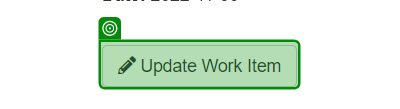
Task: Practice with RE Framework
Workflow: Process

Step 1 [then]: check 'Update Work Item'

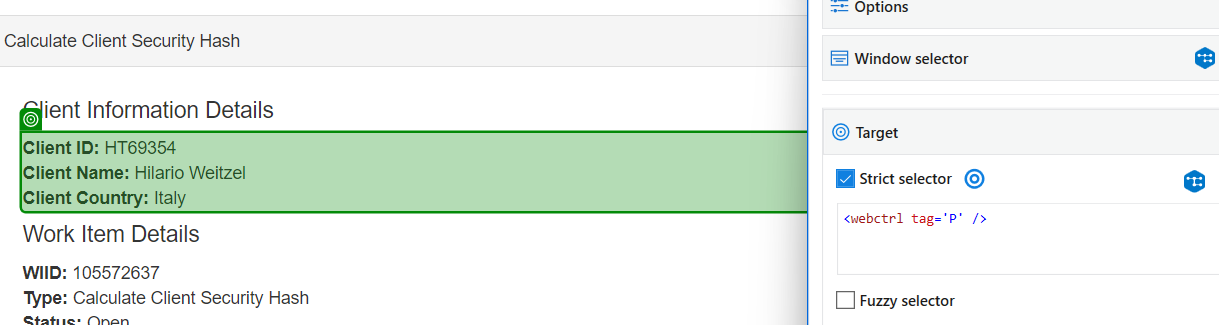
Step 2: get-text

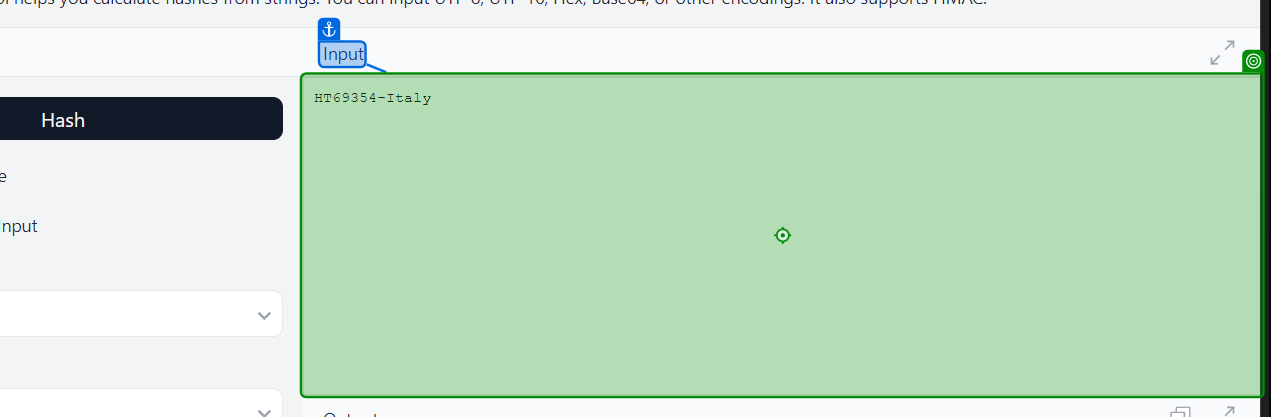
Step 3: type [RawDetailHash]

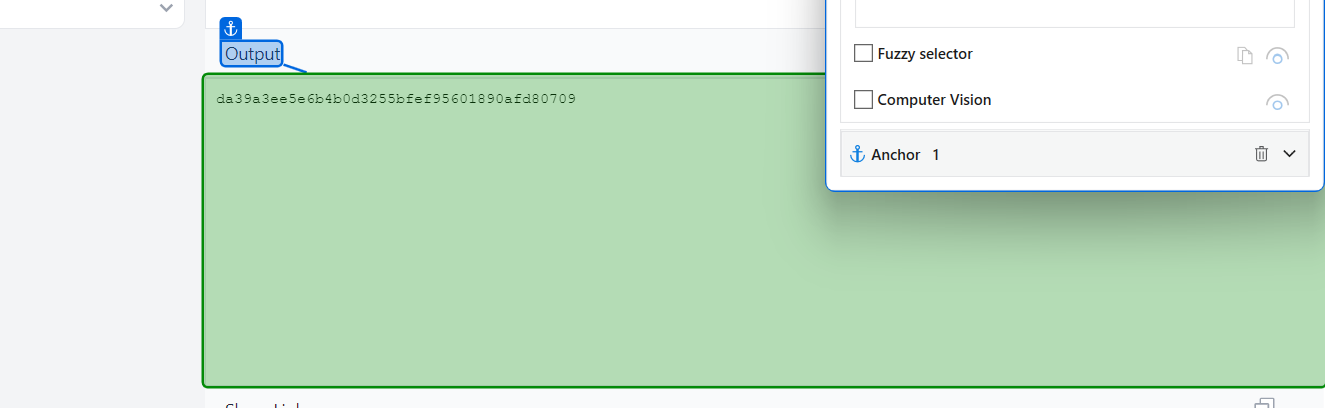
Step 4: get-text from 'Output'

Step 5: click on 'Update Work Item' (same screen as step 1)

Step 6: type [ResultDetailHash] into 'Add Comments' (no picture)

Step 7: select "Completed" (no picture)

Step 8: click on 'Update Work Item' (no picture)

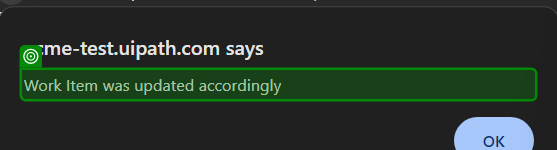
Step 9: check 'Work Item was updated'